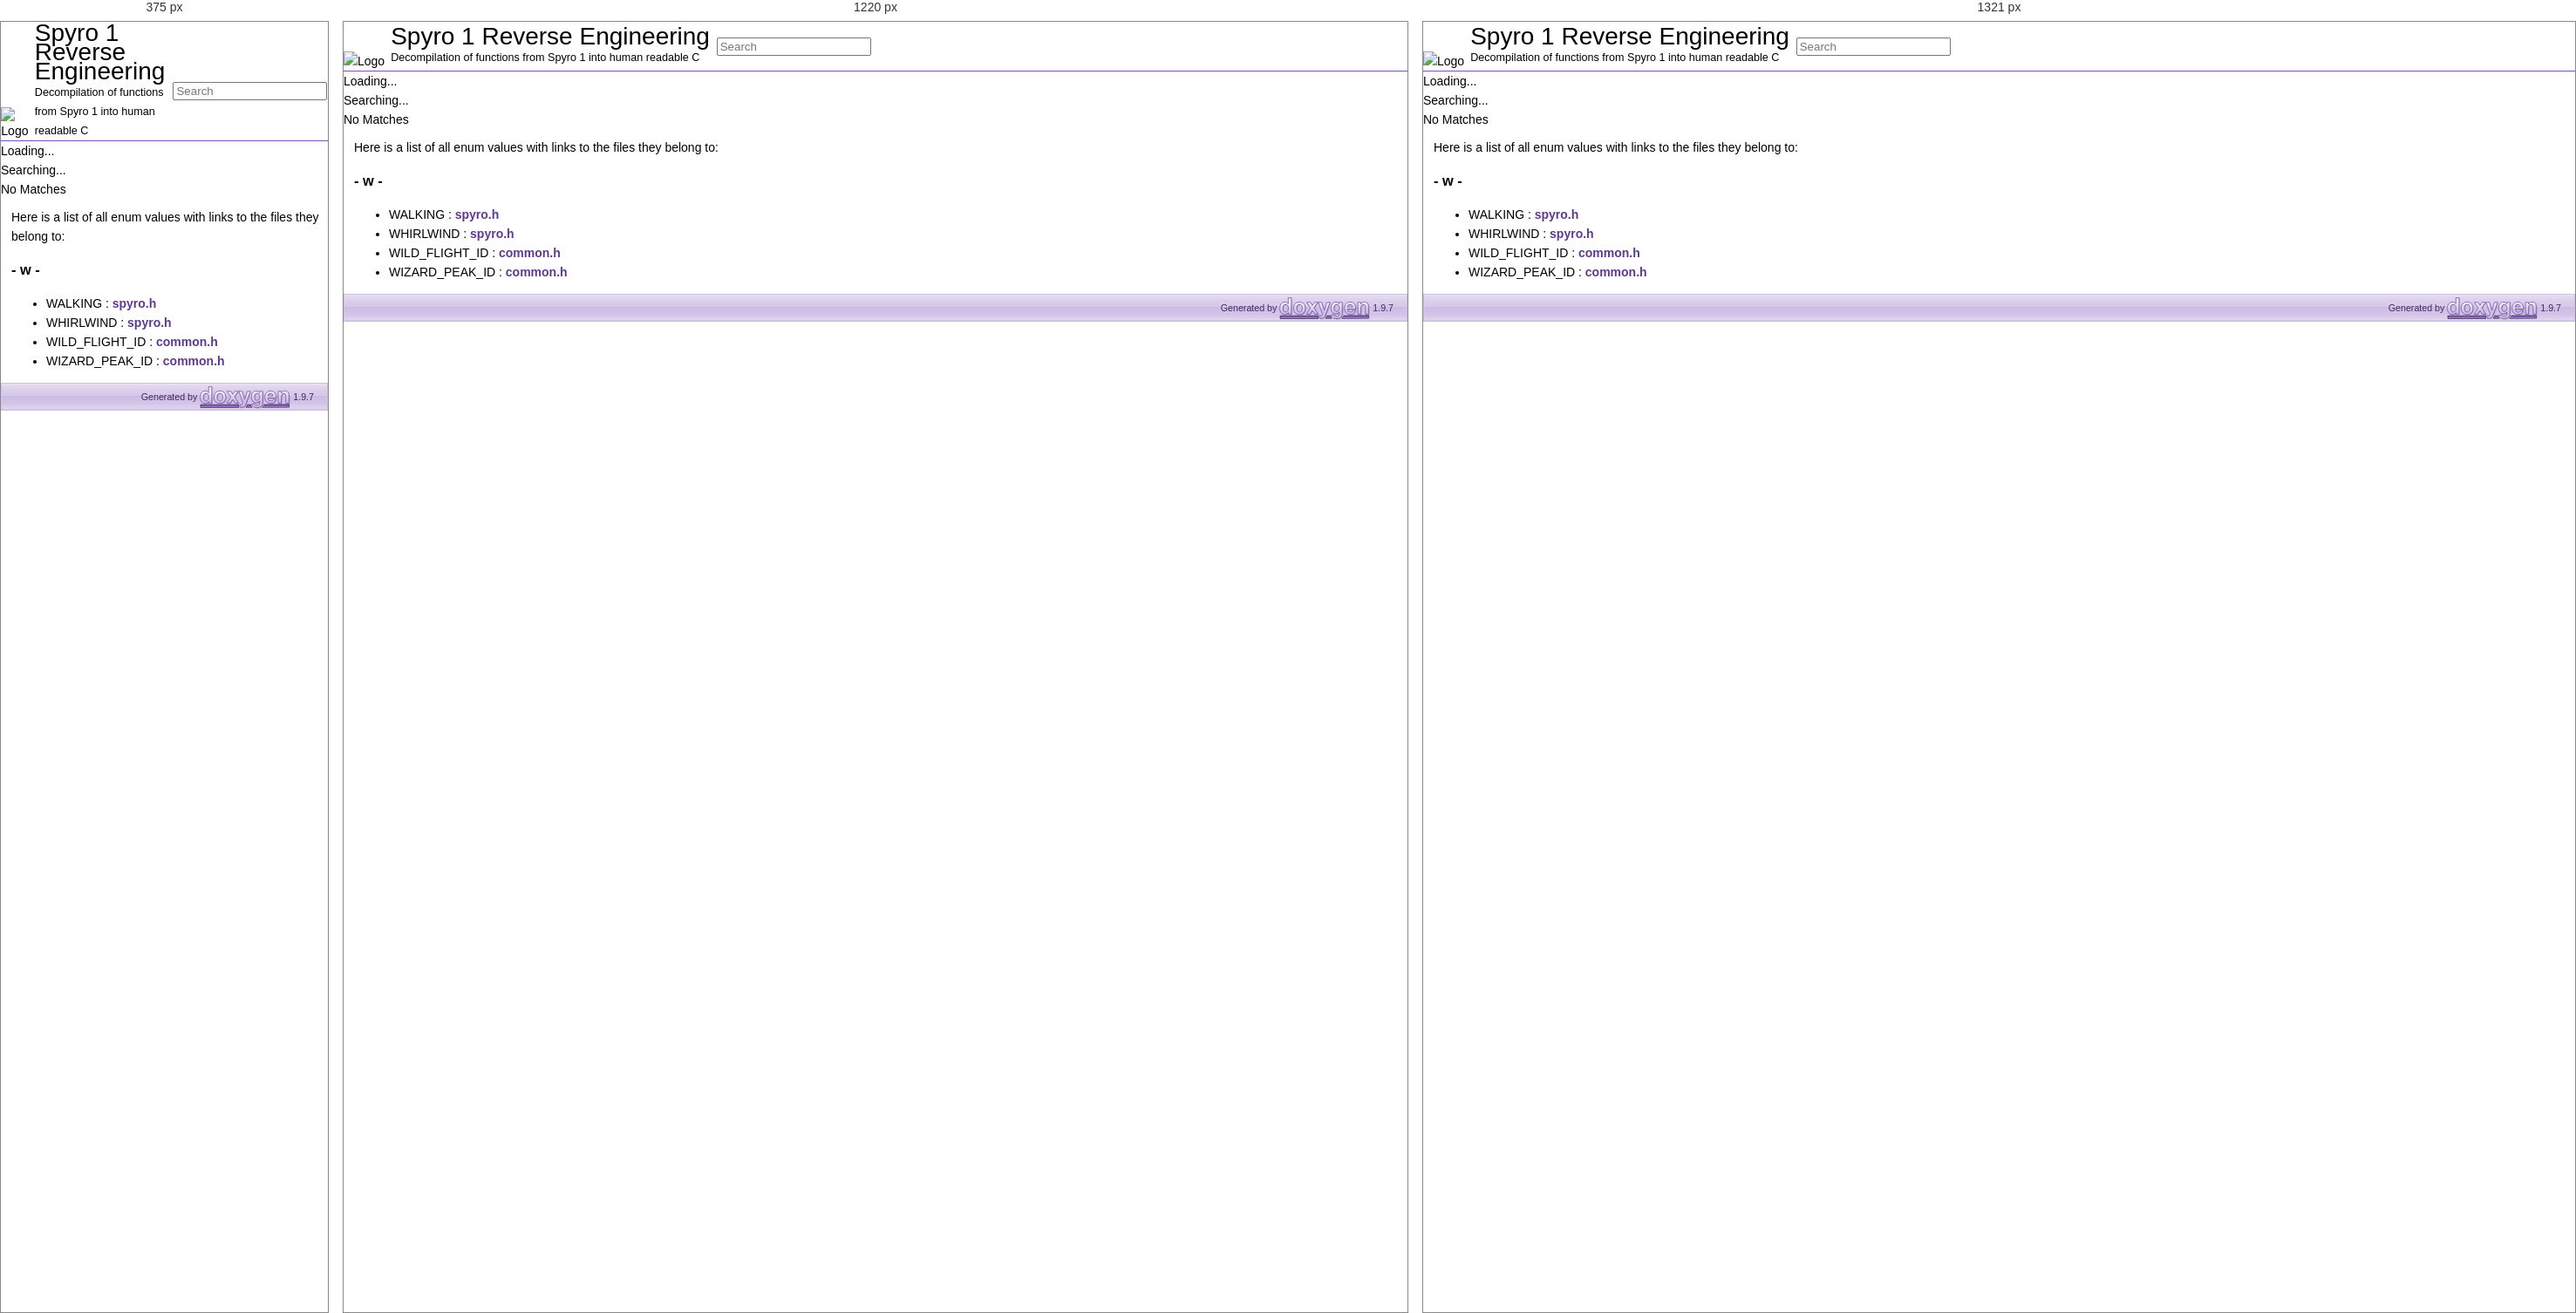
Rendered at 375 px, 1220 px and 1321 px, left to right.

<!-- file: globals_eval_w.html -->
<!DOCTYPE html PUBLIC "-//W3C//DTD XHTML 1.0 Transitional//EN" "https://www.w3.org/TR/xhtml1/DTD/xhtml1-transitional.dtd">
<html xmlns="http://www.w3.org/1999/xhtml" lang="en-US">
<head>
<meta http-equiv="Content-Type" content="text/xhtml;charset=UTF-8"/>
<meta http-equiv="X-UA-Compatible" content="IE=11"/>
<meta name="generator" content="Doxygen 1.9.7"/>
<meta name="viewport" content="width=device-width, initial-scale=1"/>
<title>Spyro 1 Reverse Engineering: Globals</title>
<link href="tabs.css" rel="stylesheet" type="text/css"/>
<script type="text/javascript" src="jquery.js"></script>
<script type="text/javascript" src="dynsections.js"></script>
<link href="navtree.css" rel="stylesheet" type="text/css"/>
<script type="text/javascript" src="resize.js"></script>
<script type="text/javascript" src="navtreedata.js"></script>
<script type="text/javascript" src="navtree.js"></script>
<link href="search/search.css" rel="stylesheet" type="text/css"/>
<script type="text/javascript" src="search/searchdata.js"></script>
<script type="text/javascript" src="search/search.js"></script>
<script type="text/javascript">
/* @license magnet:?xt=urn:btih:d3d9a9a6595521f9666a5e94cc830dab83b65699&amp;dn=expat.txt MIT */
  $(document).ready(function() { init_search(); });
/* @license-end */
</script>
<link href="doxygen.css" rel="stylesheet" type="text/css" />
</head>
<body>
<div id="top"><!-- do not remove this div, it is closed by doxygen! -->
<div id="titlearea">
<table cellspacing="0" cellpadding="0">
 <tbody>
 <tr id="projectrow">
  <td id="projectlogo"><img alt="Logo" src="Spyroscope.ico"/></td>
  <td id="projectalign">
   <div id="projectname">Spyro 1 Reverse Engineering
   </div>
   <div id="projectbrief">Decompilation of functions from Spyro 1 into human readable C</div>
  </td>
    <td>        <div id="MSearchBox" class="MSearchBoxInactive">
        <span class="left">
          <span id="MSearchSelect"                onmouseover="return searchBox.OnSearchSelectShow()"                onmouseout="return searchBox.OnSearchSelectHide()">&#160;</span>
          <input type="text" id="MSearchField" value="" placeholder="Search" accesskey="S"
               onfocus="searchBox.OnSearchFieldFocus(true)" 
               onblur="searchBox.OnSearchFieldFocus(false)" 
               onkeyup="searchBox.OnSearchFieldChange(event)"/>
          </span><span class="right">
            <a id="MSearchClose" href="javascript:searchBox.CloseResultsWindow()"><img id="MSearchCloseImg" border="0" src="search/close.svg" alt=""/></a>
          </span>
        </div>
</td>
 </tr>
 </tbody>
</table>
</div>
<!-- end header part -->
<!-- Generated by Doxygen 1.9.7 -->
<script type="text/javascript">
/* @license magnet:?xt=urn:btih:d3d9a9a6595521f9666a5e94cc830dab83b65699&amp;dn=expat.txt MIT */
var searchBox = new SearchBox("searchBox", "search/",'.html');
/* @license-end */
</script>
</div><!-- top -->
<div id="side-nav" class="ui-resizable side-nav-resizable">
  <div id="nav-tree">
    <div id="nav-tree-contents">
      <div id="nav-sync" class="sync"></div>
    </div>
  </div>
  <div id="splitbar" style="-moz-user-select:none;" 
       class="ui-resizable-handle">
  </div>
</div>
<script type="text/javascript">
/* @license magnet:?xt=urn:btih:d3d9a9a6595521f9666a5e94cc830dab83b65699&amp;dn=expat.txt MIT */
$(document).ready(function(){initNavTree('globals_eval_w.html',''); initResizable(); });
/* @license-end */
</script>
<div id="doc-content">
<!-- window showing the filter options -->
<div id="MSearchSelectWindow"
     onmouseover="return searchBox.OnSearchSelectShow()"
     onmouseout="return searchBox.OnSearchSelectHide()"
     onkeydown="return searchBox.OnSearchSelectKey(event)">
</div>

<!-- iframe showing the search results (closed by default) -->
<div id="MSearchResultsWindow">
<div id="MSearchResults">
<div class="SRPage">
<div id="SRIndex">
<div id="SRResults"></div>
<div class="SRStatus" id="Loading">Loading...</div>
<div class="SRStatus" id="Searching">Searching...</div>
<div class="SRStatus" id="NoMatches">No Matches</div>
</div>
</div>
</div>
</div>

<div class="contents">
<div class="textblock">Here is a list of all enum values with links to the files they belong to:</div>

<h3><a id="index_w" name="index_w"></a>- w -</h3><ul>
<li>WALKING&#160;:&#160;<a class="el" href="spyro_8h.html#aa2de79fdccfb5675aaecead602c22579a7f92908f6f669259d971b608823d2ebb">spyro.h</a></li>
<li>WHIRLWIND&#160;:&#160;<a class="el" href="spyro_8h.html#aa2de79fdccfb5675aaecead602c22579a4f40e870d16c3f7b0020bd5548640b3e">spyro.h</a></li>
<li>WILD_FLIGHT_ID&#160;:&#160;<a class="el" href="common_8h.html#a31a61db791e237dda9149b2f5a496f2ba37393876c9cd0587bf25b83bf6360edf">common.h</a></li>
<li>WIZARD_PEAK_ID&#160;:&#160;<a class="el" href="common_8h.html#a31a61db791e237dda9149b2f5a496f2ba1e4814e7ce02abf3c9802b10fdbb1e96">common.h</a></li>
</ul>
</div><!-- contents -->
</div><!-- doc-content -->
<!-- start footer part -->
<div id="nav-path" class="navpath"><!-- id is needed for treeview function! -->
  <ul>
    <li class="footer">Generated by <a href="https://www.doxygen.org/index.html"><img class="footer" src="doxygen.svg" width="104" height="31" alt="doxygen"/></a> 1.9.7 </li>
  </ul>
</div>
</body>
</html>


/* @media block from doxygen.css */
@media(min-width: 1120px) {
	.classindex dl {
		column-count:2
	}
}

/* @media block from doxygen.css */
@media(min-width: 1320px) {
	.classindex dl {
		column-count:3
	}
}